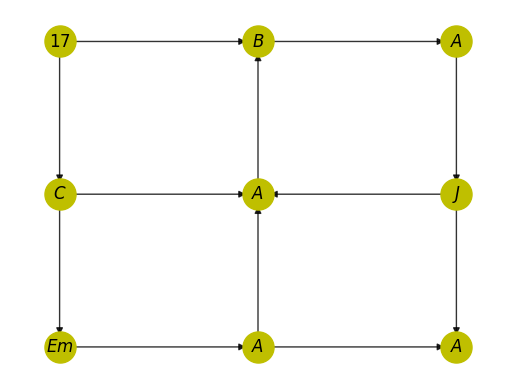

Here is the Python script that generated this plot:
import matplotlib.pyplot as plot
import networkx as nx

G  =  nx . DiGraph ()


G.add_edge(1,2)
G.add_edge(2,3)
G.add_edge(6,5)
G.add_edge(4,5)
G.add_edge(8,9)
G.add_edge(7,8)
G.add_edge(1,4)
G.add_edge(4,7)
G.add_edge(8,5)
G.add_edge(5,2)
G.add_edge(3,6)
G.add_edge(6,9)


pos = {1:(50, 350), 2:(250,350), 3:(450, 350), 4:(50,200), 5:(250,200), 6:(450,200),7:(50,50),8:(250,50),9:(450,50)}
nx.draw_networkx_nodes(G, pos, node_size=500, node_color='y', node_shape='o')
nx.draw_networkx_edges(G, pos, width=1, alpha=0.8, edge_color='black')

labels = {}
labels[1] = r'$17$'
labels[2] = r'$B$'
labels[3] = r'$A$'
labels[4] = r'$C$'
labels[5] = r'$A$'
labels[6] = r'$J$'
labels[7] = r'$Em$'
labels[8] = r'$A$'
labels[9] = r'$A$'

nx.draw_networkx_labels(G, pos, labels, font_size=12)
plot.xlim(0,500)
plot.axis('off')
plot.savefig("5.eps")

plot.show()
